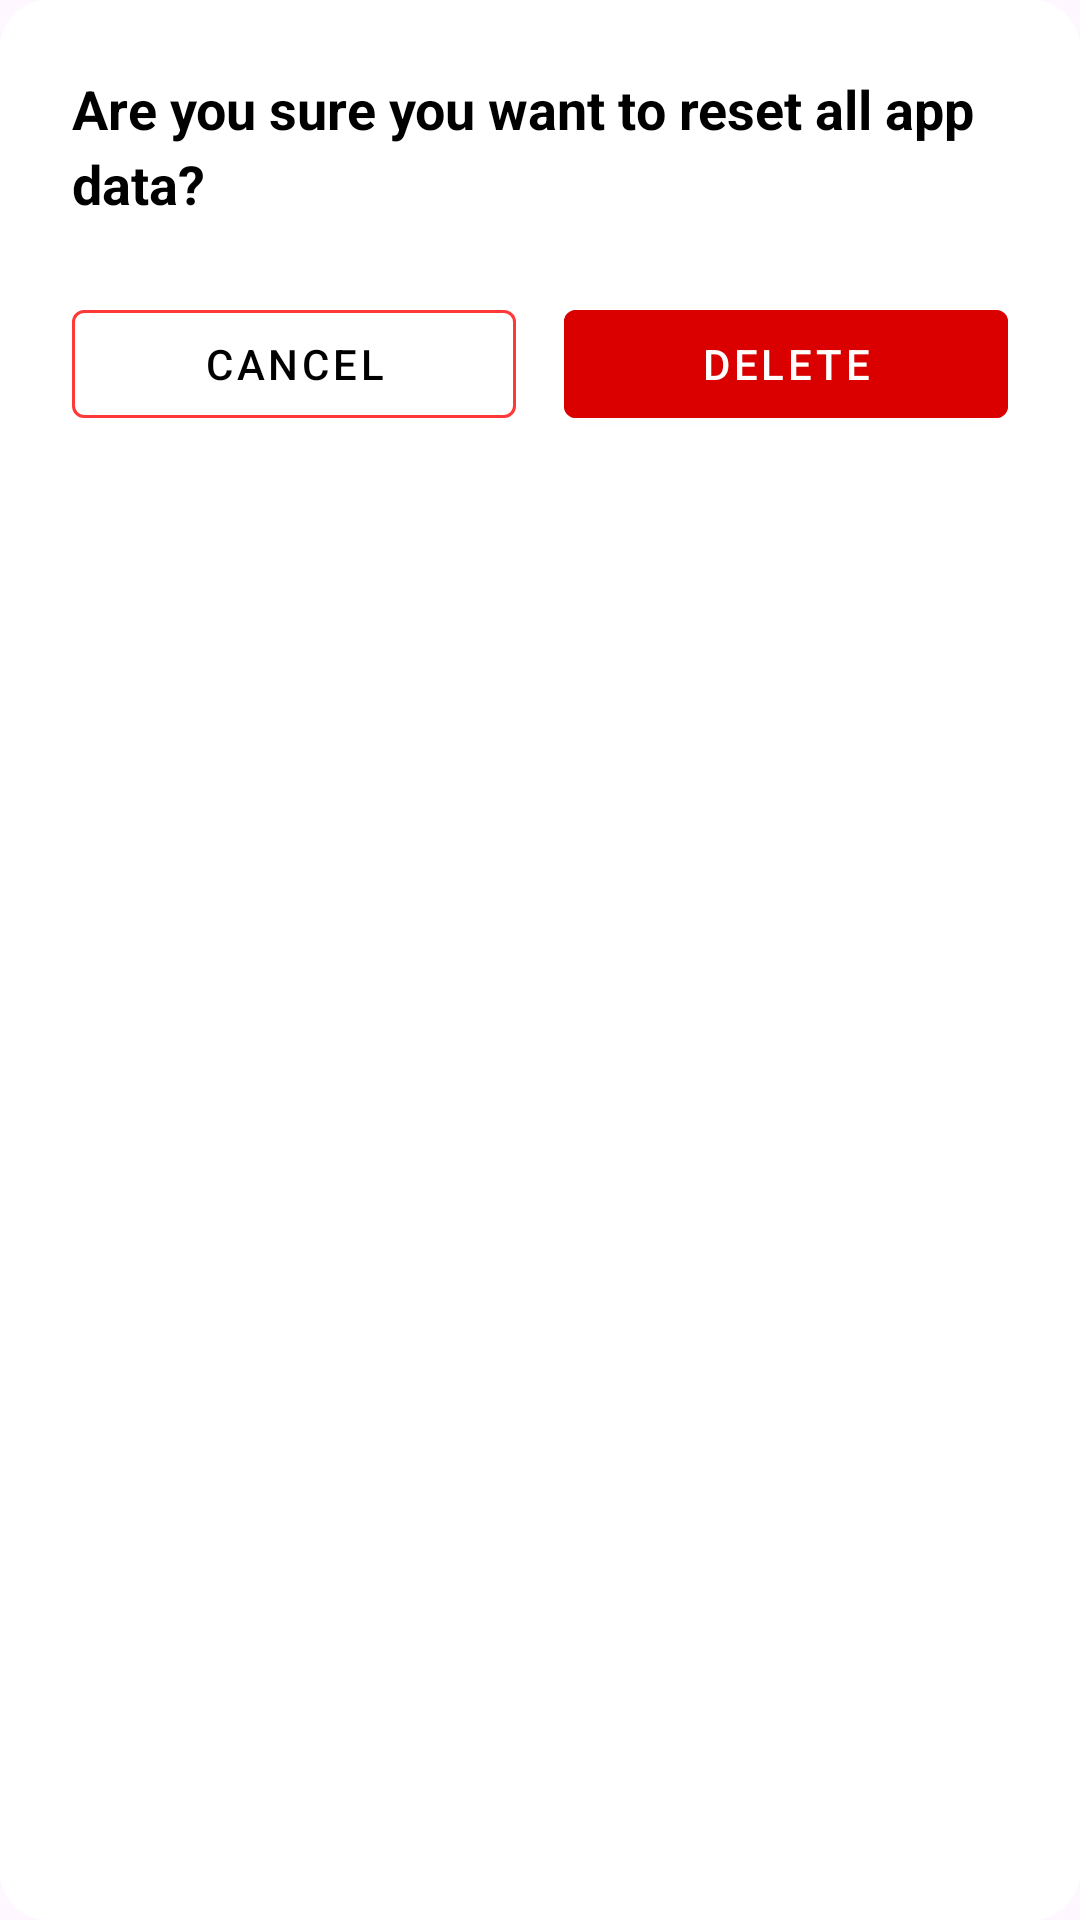

Write the Android layout XML for this screen, with the resource values it uses.
<!-- AndroidManifest.xml: application theme Theme.MyApplication -->
<!-- res/layout/dialog_confirm_reset.xml -->
<?xml version="1.0" encoding="utf-8"?>
<LinearLayout xmlns:android="http://schemas.android.com/apk/res/android"
    xmlns:app="http://schemas.android.com/apk/res-auto"
    android:orientation="vertical"
    android:padding="24dp"
    android:layout_width="match_parent"
    android:layout_height="wrap_content"
    android:background="@drawable/bg_dialog_rounded">

    
    <TextView
        android:id="@+id/tv_confirm_title"
        android:layout_width="match_parent"
        android:layout_height="wrap_content"
        android:text="Are you sure you want to reset all app data?"
        android:textSize="18sp"
        android:textStyle="bold"
        android:textColor="@android:color/black"
        android:lineSpacingExtra="4dp"
        android:paddingBottom="24dp"/>

    
    <LinearLayout
        android:layout_width="match_parent"
        android:layout_height="wrap_content"
        android:orientation="horizontal"
        android:gravity="end"
        android:weightSum="2">

        <com.google.android.material.button.MaterialButton
            android:id="@+id/btn_cancel"
            style="@style/Widget.MaterialComponents.Button.OutlinedButton"
            android:layout_width="0dp"
            android:layout_height="48dp"
            android:layout_weight="1"
            android:text="CANCEL"
            app:strokeWidth="1dp"
            android:textAllCaps="true"
            app:strokeColor="#FF3838"
        android:textColor="@color/black"/>

        <Space
            android:layout_width="16dp"
            android:layout_height="wrap_content"/>

        <com.google.android.material.button.MaterialButton
            android:id="@+id/btn_delete"
            style="@style/Widget.MaterialComponents.Button"
            android:layout_width="0dp"
            android:layout_height="48dp"
            android:layout_weight="1"
            android:text="DELETE"
            android:textAllCaps="true"
            android:backgroundTint="#DB0000"
            android:textColor="@android:color/white"/>
    </LinearLayout>
</LinearLayout>
<!-- resources referenced by this layout -->
<resources>
  <color name="black">#FF000000</color>
  <!-- drawable bg_dialog_rounded (drawable) -->
  <shape xmlns:android="http://schemas.android.com/apk/res/android"
      android:shape="rectangle">
      <solid android:color="@android:color/white"/>
      <corners android:radius="16dp"/>
  </shape>
  <style name="Theme.MyApplication" parent="Base.Theme.MyApplication" />
  <style name="Base.Theme.MyApplication" parent="Theme.Material3.Light.NoActionBar">
          <item name="android:statusBarColor">@color/white</item>
          <item name="android:navigationBarColor">@color/white</item>
          <item name="android:forceDarkAllowed" tools:targetApi="29">false</item>
          <item name="android:windowLightNavigationBar" tools:targetApi="27">true</item>
          <item name="android:windowLightStatusBar">true</item>
      </style>
  <color name="white">#FFFFFFFF</color>
</resources>
